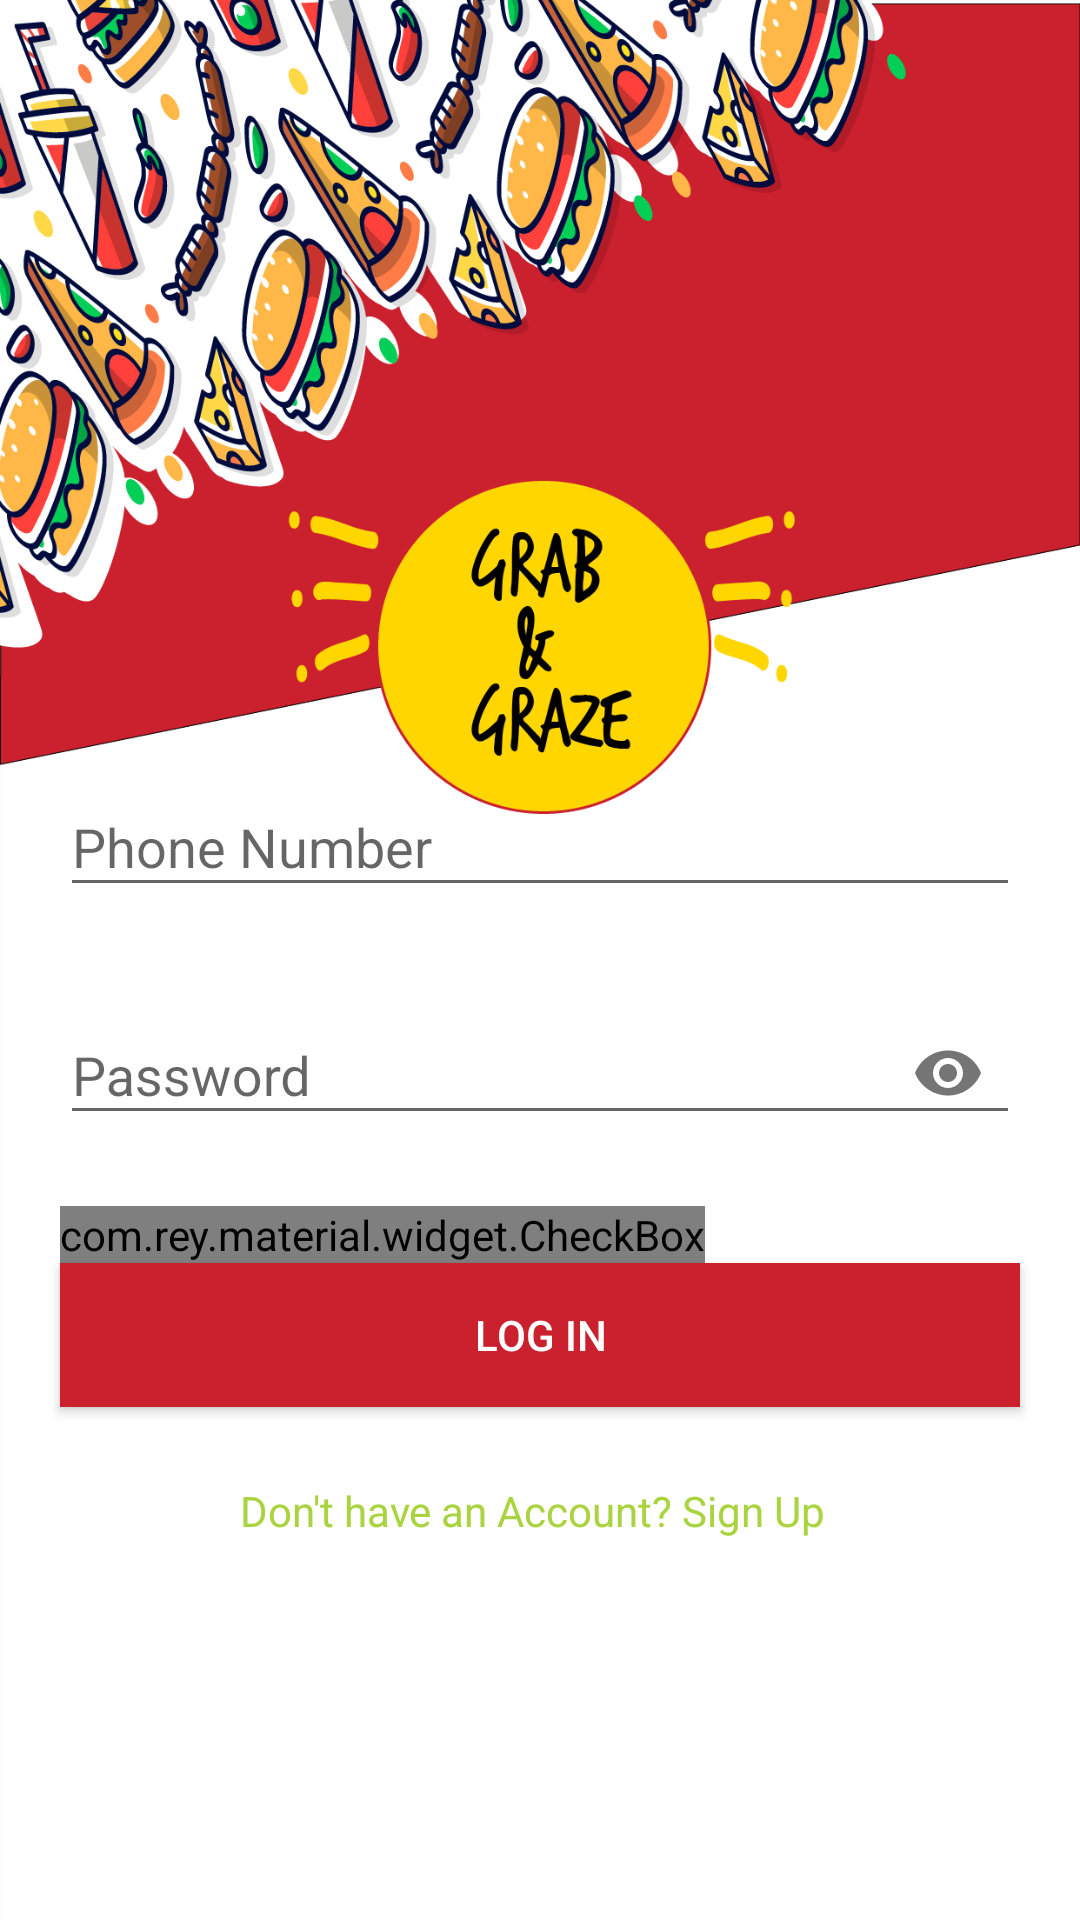

The Android layout XML behind this screen, and the referenced resources:
<!-- AndroidManifest.xml: application theme AppTheme -->
<!-- res/layout/activity_log_in.xml -->
<?xml version="1.0" encoding="utf-8"?>
<LinearLayout xmlns:android="http://schemas.android.com/apk/res/android"
    xmlns:app="http://schemas.android.com/apk/res-auto"
    xmlns:tools="http://schemas.android.com/tools"
    android:layout_width="match_parent"
    android:layout_height="match_parent"
    android:background="@drawable/login1"
    android:orientation="vertical"
    tools:context="com.techsdm.food.LogIn">

    <android.support.design.widget.TextInputLayout
        android:id="@+id/phone_number"
        android:layout_width="match_parent"
        android:layout_height="wrap_content"
        android:layout_marginTop="250dp"
        android:layout_marginLeft="20dp"
        android:layout_marginRight="20dp"
        app:errorEnabled="true">

        <android.support.design.widget.TextInputEditText
            android:layout_width="match_parent"
            android:layout_height="wrap_content"
            android:hint="Phone Number"
            android:inputType="phone" />
    </android.support.design.widget.TextInputLayout>

    <android.support.design.widget.TextInputLayout
        android:id="@+id/password"
        android:layout_width="match_parent"
        android:layout_height="wrap_content"
        app:passwordToggleEnabled="true"
        android:layout_marginLeft="20dp"
        android:layout_marginRight="20dp"
        app:errorEnabled="true">
        <android.support.design.widget.TextInputEditText
            android:layout_width="match_parent"
            android:layout_height="wrap_content"
            android:hint="Password"
            android:inputType="textPassword"/>
    </android.support.design.widget.TextInputLayout>

    <com.rey.material.widget.CheckBox
        android:id="@+id/remember"
        android:layout_width="wrap_content"
        android:layout_height="wrap_content"
        style="@style/Material.Drawable.CheckBox"
        android:text="Remember me"
        android:gravity="center_vertical"
        android:layout_marginLeft="20dp"
        android:layout_marginRight="20dp"
        android:textColor="#000000" />

    <Button
        android:id="@+id/button"
        android:layout_width="match_parent"
        android:layout_height="wrap_content"
        android:layout_centerHorizontal="true"
        android:background="@color/colorPrimary"
        android:textColor="@color/white"
        android:onClick="login"
        android:layout_marginLeft="20dp"
        android:layout_marginRight="20dp"
        android:text="Log In" />

    <TextView
        android:layout_marginTop="25dp"
        android:layout_width="match_parent"
        android:layout_height="wrap_content"
        android:layout_marginLeft="80dp"
        android:layout_marginRight="20dp"
        android:textColor="@color/btnSignupActive"
        android:onClick="tosignup"
        android:text="Don't have an Account? Sign Up"/>
</LinearLayout>
<!-- resources referenced by this layout -->
<resources>
  <color name="btnSignupActive">#a9d440</color>
  <color name="colorPrimary">#CB202D</color>
  <color name="white">#ffffff</color>
  <!-- drawable login1: png bitmap (drawable-v24, 257636 bytes) -->
  <style name="AppTheme" parent="Theme.AppCompat.Light.NoActionBar">
          
          <item name="colorPrimary">@color/colorPrimary</item>
          <item name="colorPrimaryDark">@color/colorPrimaryDark</item>
          <item name="colorAccent">@color/colorAccent</item>
      </style>
  <color name="colorPrimaryDark">#85202D</color>
  <color name="colorAccent">#003300</color>
</resources>
